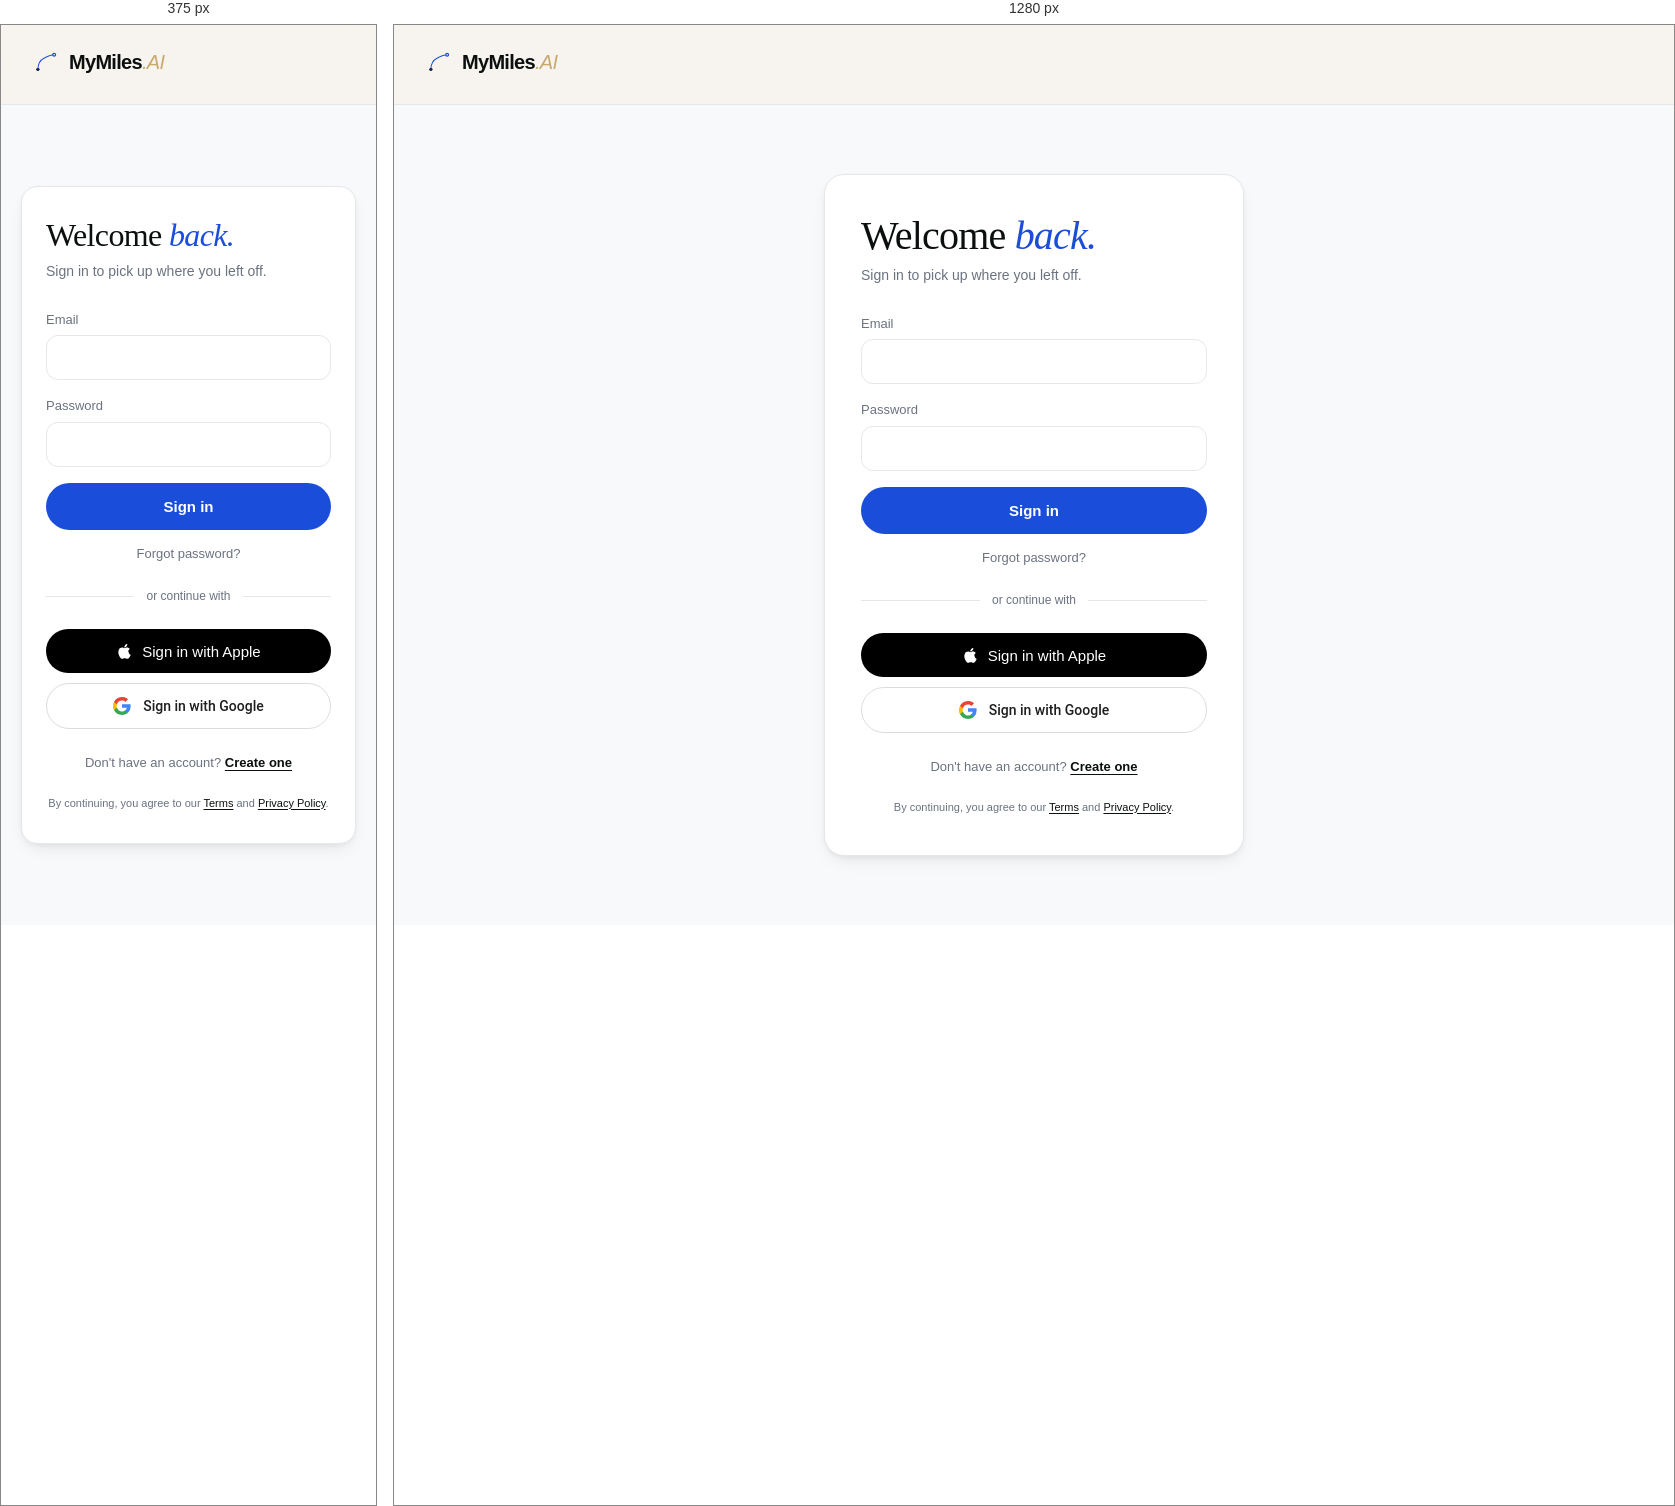
Rendered at 375 px and 1280 px, left to right.

<!-- file: index.html -->
<!doctype html>
<!--
  MyMilesAI - Copyright (c) 2025-2026 Harijas LLC. All rights reserved.
  Confidential and proprietary. Unauthorized use prohibited.
  MyMilesAI is a trademark of Harijas LLC.
  MyMilesAI is a recordkeeping tool - not tax advice.
  See LICENSE for full terms. harijasllc@outlook.com
-->
<html lang="en">
<head>
<meta http-equiv="Content-Security-Policy" content="default-src 'self'; script-src 'self' 'unsafe-inline' https://challenges.cloudflare.com; style-src 'self' 'unsafe-inline' https://fonts.googleapis.com https://api.fontshare.com; font-src 'self' data: https://fonts.gstatic.com https://api.fontshare.com https://cdn.fontshare.com; img-src 'self' data: https:; connect-src 'self' https://*.supabase.co https://accounts.google.com https://appleid.apple.com https://challenges.cloudflare.com; frame-src https://challenges.cloudflare.com; frame-ancestors 'none'; base-uri 'self'; form-action 'self'; object-src 'none'" />
<meta charset="utf-8" />
<meta name="referrer" content="strict-origin-when-cross-origin" />
<meta name="viewport" content="width=device-width, initial-scale=1" />
<meta name="robots" content="noindex, nofollow" />

<title>Sign in · MyMilesAI</title>
<meta name="description" content="Sign in to MyMilesAI." />
<link rel="canonical" href="https://mymilesai.com/signin/" />
<link rel="icon" type="image/svg+xml" href="/favicon.svg" />
<meta name="theme-color" content="#0B0F0E" />

<link rel="preconnect" href="https://fonts.googleapis.com" />
<link rel="preconnect" href="https://fonts.gstatic.com" crossorigin />
<link href="https://fonts.googleapis.com/css2?family=DM+Sans:wght@400;500;600;700&family=Instrument+Serif:ital@0;1&display=swap" rel="stylesheet" />

<link rel="stylesheet" href="../assets/css/tokens.css?v=fbc592f" />
<link rel="stylesheet" href="../assets/css/auth.css?v=fbc592f" />

<script>
  window.__MMAI_CONFIG__ = {
    SUPABASE_URL: 'https://dxpuuiqibtizewbbffjk.supabase.co',
    SUPABASE_ANON_KEY: 'sb_publishable_fiH2OGcy-0lon9qlXxFFIg_QqTDhm3u',
    TURNSTILE_SITE_KEY: '0x4AAAAAADSpwaekuhG_VP7m'
  };
</script>
</head>
<body class="auth" data-auth-page="signin">

<header class="auth-top">
  <a href="../" aria-label="MyMilesAI home" style="display:inline-flex;align-items:center;gap:10px">
    <svg viewBox="0 0 64 64" width="26" height="26" aria-hidden="true">
      <circle cx="12" cy="50" r="4" fill="#0B0F0E"/>
      <path d="M 12 50 Q 12 30 28 22 T 52 14" stroke="#1B4DDB" stroke-width="2.5" stroke-linecap="round" fill="none"/>
      <circle cx="52" cy="14" r="5" fill="#1B4DDB"/>
      <circle cx="52" cy="14" r="2" fill="#F8F9FA"/>
    </svg>
    <span style="font-family:var(--font-brand,'DM Sans');font-weight:700;font-size:20px;letter-spacing:-0.035em">MyMiles<span style="font-family:var(--font-serif);font-style:italic;font-weight:400;color:#C9A96E">.AI</span></span>
  </a>
</header>

<main class="auth-main">
  <section class="auth-card">
    <h1>Welcome <em>back.</em></h1>
    <p class="sub">Sign in to pick up where you left off.</p>

    <div id="auth-msg" class="auth-msg"></div>

    <form id="auth-form" novalidate>
      <div class="field">
        <label for="email">Email</label>
        <input id="email" name="email" type="email" autocomplete="email" required />
      </div>
      <div class="field">
        <label for="password">Password</label>
        <input id="password" name="password" type="password" autocomplete="current-password" minlength="8" required />
      </div>
      <div id="captcha-mount" class="captcha-mount" aria-live="polite"></div>
      <button type="submit" class="btn-primary">Sign in</button>
      <a href="#" data-forgot class="forgot">Forgot password?</a>
    </form>

    <div class="divider"><span>or continue with</span></div>

    <button type="button" class="btn-apple" data-oauth="apple">
      <svg viewBox="0 0 20 20" width="18" height="18" aria-hidden="true" fill="#FFF">
        <path d="M13.6 10.7c0-1.9 1.6-2.8 1.7-2.9-0.9-1.4-2.4-1.5-2.9-1.6-1.2-0.1-2.4 0.7-3 0.7-0.6 0-1.6-0.7-2.7-0.7-1.4 0-2.7 0.8-3.4 2.1-1.5 2.5-0.4 6.3 1 8.3 0.7 1 1.5 2.1 2.6 2.1 1 0 1.5-0.7 2.8-0.7s1.7 0.7 2.8 0.7c1.2 0 1.9-1 2.6-2 0.8-1.1 1.1-2.3 1.2-2.3-0.1 0-2.3-0.9-2.3-3.6zM11.7 4.8c0.6-0.7 1-1.7 0.9-2.6-0.8 0-1.9 0.6-2.5 1.3-0.5 0.6-1 1.6-0.9 2.6 0.9 0.1 1.9-0.5 2.5-1.3z"/>
      </svg>
      <span>Sign in with Apple</span>
    </button>

    <button type="button" class="btn-google" data-oauth="google">
      <svg viewBox="0 0 18 18" width="18" height="18" aria-hidden="true">
        <path d="M17.64 9.2c0-.64-.06-1.25-.16-1.84H9v3.49h4.84a4.14 4.14 0 01-1.8 2.72v2.26h2.92a8.78 8.78 0 002.68-6.63z" fill="#4285F4"/>
        <path d="M9 18c2.43 0 4.47-.81 5.96-2.18l-2.92-2.26a5.4 5.4 0 01-8.06-2.82H.95v2.33A9 9 0 009 18z" fill="#34A853"/>
        <path d="M3.96 10.74a5.4 5.4 0 010-3.48V4.93H.95a9 9 0 000 8.14l3.01-2.33z" fill="#FBBC05"/>
        <path d="M9 3.58c1.32 0 2.5.45 3.44 1.35l2.59-2.59A9 9 0 00.95 4.93l3.01 2.33A5.4 5.4 0 019 3.58z" fill="#EA4335"/>
      </svg>
      <span>Sign in with Google</span>
    </button>

    <p class="auth-foot">
      Don't have an account? <a href="../signup/">Create one</a>
    </p>

    <p class="legal-fine">
      By continuing, you agree to our <a href="../terms/">Terms</a> and <a href="../privacy/">Privacy Policy</a>.
    </p>
  </section>
</main>

<script src="../assets/vendor/supabase.min.js"></script>
<script src="../assets/js/auth.js" defer></script>
</body>
</html>


/* @media block from auth.css */
@media (max-width: 480px) {
  .auth-card { padding: 32px 24px; border-radius: var(--r-2xl); }
  .auth-card h1 { font-size: 32px; }
}